Run: headless pygame with SDL's dummy video driver; simulated clock (each Clock.tick advances the game by its frame time, no real sleeping); random seed 0; keys injected as events and as key.get_pressed() state; no mouse input.
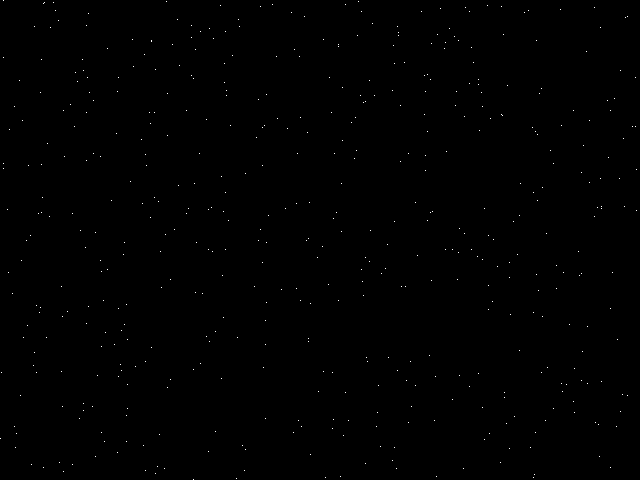
Frame 1 of 4 · flips 1–60 · no input
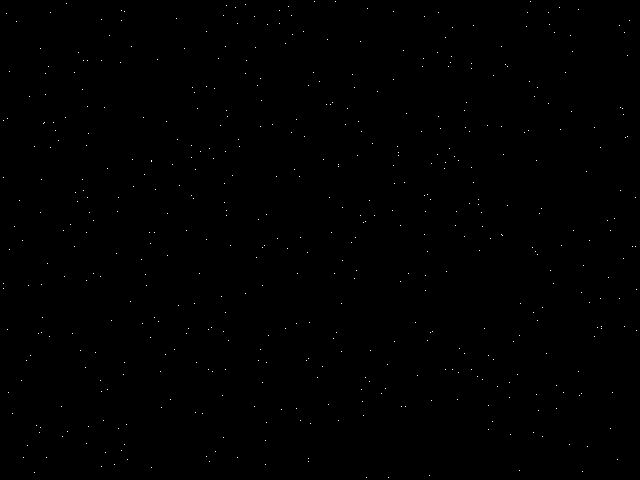
Frame 2 of 4 · flips 61–180 · tapped SPACE, RETURN · held RIGHT (→), D
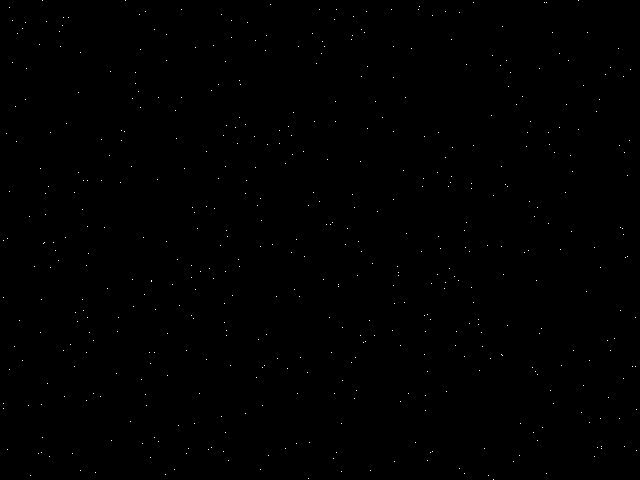
Frame 3 of 4 · flips 181–300 · held DOWN (↓), S
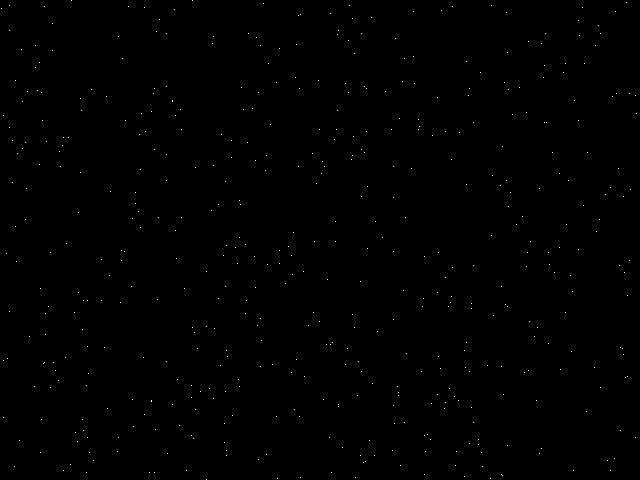
Frame 4 of 4 · flips 301–420 · held LEFT (←), A, UP (↑), W

The pygame program that drew these frames:

import pygame
from random import randrange
 
MAX_STARS  = 500
STAR_SPEED = 1
 
def init_stars(screen):
  """ Create the starfield """
  global stars
  stars = []
  for i in range(MAX_STARS):
    # A star is represented as a list with this format: [X,Y]
    star = [randrange(0,screen.get_width() - 1),
            randrange(0,screen.get_height() - 1)]
    stars.append(star)
 
def move_and_draw_stars(screen):
  """ Move and draw the stars in the given screen """
  global stars
  for star in stars:
    star[1] += STAR_SPEED
    # If the star hit the bottom border then we reposition
    # it in the top of the screen with a random X coordinate.
    if star[1] >= screen.get_height():
      star[1] = 0
      star[0] = randrange(0,639)
 
    screen.set_at(star,(255,255,255))
 
def main():
  # Pygame stuff
  pygame.init()
  screen = pygame.display.set_mode((640,480))
  pygame.display.set_caption("Starfield Simulation")
  pygame.font.init() # you have to call this at the start, 
                   # if you want to use this module.
  myfont = pygame.font.SysFont('Comic Sans MS', 30)
  textsurface = myfont.render('stars', False, (0, 0, 255))  
  screen.blit(textsurface,(250,250))
  pygame.display.flip()      
  clock = pygame.time.Clock()
 
  init_stars(screen)
 
  while True:
    # Lock the framerate at 50 FPS
    clock.tick(25)
 
    # Handle events
    for event in pygame.event.get():
      if event.type == pygame.QUIT:
        return
 
    screen.fill((0,0,0))
    move_and_draw_stars(screen)
    pygame.display.flip()
 
if __name__ == "__main__":
  main()
